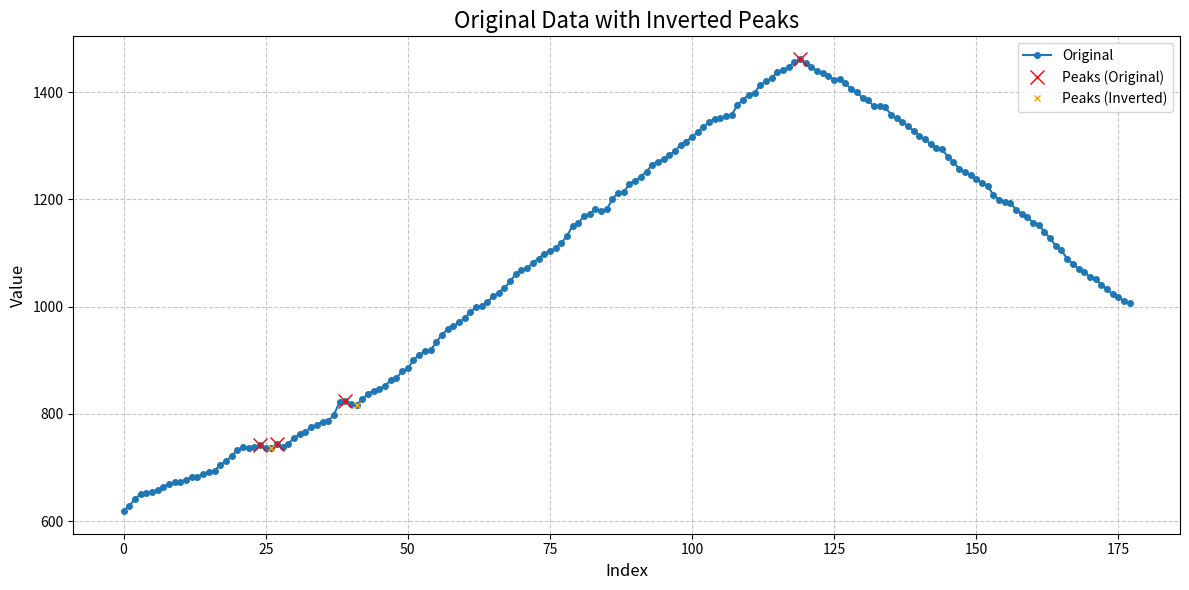

Write Python code to recreate this figure.
import numpy as np
import matplotlib.pyplot as plt

# 波形サンプル
# list = [0.0, 1.779998779296875, 2.5409911586590397, 11.452094103782827, 23.69999999999999, 31.071569018004595, 33.51195196560968, 37.60948515627604, 41.976800185598336, 42.13111687674689, 43.77999267578127, 45.04000244140627, 41.12249755859375, 47.158249069604835, 46.15882528382451, 43.08000488281249, 42.020001220703136, 39.56747441542558, 40.75999755859374, 41.44000244140625, 42.66000976562498, 41.186667887369765, 41.11333211263019, 34.62000732421876, 32.2600036621094, 31.899999999999977, 40.7399963378906, 43.12000732421876, 42.74000244140626, 42.74000244140626, 44.420001220703114, 45.6199951171875, 46.632884488878176, 41.88740830273548, 41.3008774377837, 47.43999633789065, 54.220001220703125, 61.10369907519606, 63.812712418102706, 62.979998779296864, 63.01307676472925, 59.04185328617348, 69.06000366210935, 71.24000244140626, 82.25440265100514, 82.16000366210938, 87.76673006671444, 93.05999755859375, 101.6400085449219, 104.64000244140624, 112.5434032063132, 114.54000244140627, 111.55999755859375, 112.10616425552308, 111.24540806383237, 112.65999755859377, 121.75427165088729, 120.66000366210938, 122.51998901367188, 123.41999511718751, 124.47999877929686, 130.1162311406685, 127.47561204505217, 136.11800697537348, 146.21513182686232, 159.7884973443597, 162.17999267578125, 165.86738972633543, 167.4025153588949, 171.04293032502858, 182.20285668862368, 189.62633398289086, 202.3509891258575, 213.16000976562498, 216.9428606305804, 220.338873342252, 229.50726653080756, 240.57258529165767, 243.57999267578123, 244.50422713901378, 249.04774411998937, 265.240115544638, 275.8327553068482, 284.73449086732603, 282.7740541723756, 295.3544899623324, 310.86114838161666, 321.2400024414062, 325.9000122070313, 333.8799926757813, 336.75751301512673, 347.36327992481836, 355.7400024414062, 364.4180077672072, 362.76021040579235, 371.954858312512, 382.4000122070313, 395.3856376677883, 394.17218757971125, 401.5135482411073, 408.99237626392755, 411.03999023437495, 417.7713563997602, 423.81999511718755, 431.75433973939107, 445.2698515631214, 461.26186367736284, 459.82619032956404, 450.29442738744206, 442.56000976562495, 439.0213246572674, 422.8375623349242, 407.91999511718745, 402.91066604936464, 396.37501140607424, 381.32249865670224, 378.26256834364256, 366.1863649743766, 353.93999023437505, 345.65998535156245, 335.7934926698938, 329.4813420566936, 322.8813420566937, 320.91325280684487, 311.9999877929688, 302.9254749292244, 287.7199951171875, 275.4066446940103, 271.1399780273438, 262.0666373312728, 257.5910259602091, 243.56372446784894, 235.71824305576388, 220.7876297669875, 206.57120485446535, 197.20400634765633, 196.2358609391166, 190.4577120263915, 182.99779875186164, 179.31178587858108, 175.94675957847824, 162.12589991977768, 154.5639597064294, 146.29719859859824, 143.47133132853605, 119.73370853094639, 86.16128959392137, 74.67999877929685, 71.64618595027758, 68.09686497833002, 51.00903196778546, 43.339516199916375, 41.70001220703125]
# list = [7.381722836856113, 12.001724057559244, 23.981719785098306, 30.321719174746733, 28.561721616152994, 28.801721005801426, 30.70172100580143, 38.52172222650455, 36.33216156516869, 25.361721616153005, 16.441723447207693, 4.541721921328772, 1.2617216161529967, 4.089376682570844, 0.0]
list = [
    618.5,
    628.1200073242,
    641.5399902344,
    650.2399902344,
    652.9,
    654.584623452,
    657.984623452,
    663.2986620428,
    669.6211168186,
    672.4400024414,
    672.2200073242,
    676.6400024414,
    682.7599975586,
    682.734222462,
    687.4,
    692.0917761899,
    693.6706993858,
    704.7207035396,
    711.4347000383,
    721.3282705838,
    732.5354853218,
    737.6274541229,
    735.4599853516,
    738.4913107228,
    741.7793199818,
    736.5959265256,
    735.6457325766,
    744.1437475806,
    739.0454027609,
    744.627581418,
    755.3796915587,
    762.0452322189,
    766.5199951172,
    775.1943200702,
    779.7841829674,
    785.1841829674,
    786.8399902344,
    798.5471655209,
    821.7561584166,
    824.7354633805,
    817.7200073242,
    817.2200073242,
    827,
    837.12476878,
    843.52476878,
    845.900012207,
    852.493767752,
    862.5134578803,
    866.7400024414,
    879.3400146484,
    884.9757455206,
    900.5913969815,
    910.1601298947,
    916.4799926758,
    918.8043099087,
    933.1735468774,
    947.8100207773,
    957.4599975586,
    963.0800048828,
    970.7860517073,
    978.4421219898,
    990.2522660476,
    999.0921749735,
    1000.6894408582,
    1008.5081988087,
    1019.0051204668,
    1026.2912202449,
    1034.9746039822,
    1047.1297070702,
    1061.0346961616,
    1067.9799804688,
    1071.2519455509,
    1082.0690085175,
    1089.7599853516,
    1098.7051089379,
    1103.9208500578,
    1109.6340280085,
    1118.456852471,
    1131.6749057294,
    1151.0200195312,
    1156.3600097656,
    1168.6399902344,
    1172.7850423518,
    1182.9146557666,
    1178.2966948904,
    1181.9021139876,
    1200.2782223103,
    1212.9277283438,
    1213.6694130465,
    1229.7000244141,
    1234.9800292969,
    1242.7400146484,
    1252.1414021499,
    1264.9778286372,
    1270.2381828068,
    1275.2524170189,
    1283.3262144136,
    1289.8690826531,
    1302.5199707031,
    1308.136467104,
    1316.9227046655,
    1325.4312464974,
    1335.8101232725,
    1343.997852804,
    1350.9201841148,
    1352.7999755859,
    1355.1464003379,
    1358.2144465214,
    1376.2199951172,
    1386.3365824586,
    1395.5180359257,
    1399.0139286741,
    1413.5744163295,
    1420.5799087971,
    1426.5854729364,
    1437.6265928475,
    1441.4679828313,
    1446.8600097656,
    1455.9800048828,
    1462.1860793846,
    1455.1600097656,
    1448.0399902344,
    1439.322512798,
    1435.2400146484,
    1429.9,
    1423.3199951172,
    1425.4883680004,
    1416.6875373098,
    1406.0932512025,
    1400.2199951172,
    1389.7186668723,
    1384.8600097656,
    1373.6800048828,
    1374.6799804688,
    1371.8790956226,
    1358.4251869724,
    1351.1416365323,
    1344.5199707031,
    1336.1821852844,
    1328.4724626776,
    1319.3199951172,
    1312.0599853516,
    1303.1023950733,
    1295.1399902344,
    1293.2772835774,
    1279.9600097656,
    1269.2600097656,
    1257.7400146484,
    1250.3399902344,
    1246.2399902344,
    1238.3395892513,
    1231.0308538194,
    1224.9199951172,
    1209.0737811511,
    1199.5226872255,
    1195.7800048828,
    1193.63977748,
    1181.0225555479,
    1173.2984852212,
    1166.8482885481,
    1156.5831234336,
    1153.2249678902,
    1139.4992928553,
    1127.6201219135,
    1113.4267400379,
    1105.4799804688,
    1088.8599388226,
    1080.1479177039,
    1070.5,
    1064,
    1055.983162531,
    1051.4399902344,
    1041.2199951172,
    1032.2199951172,
    1023.6800048828,
    1018.0723412089,
    1010.4743309813,
    1006.8486863767
]

x = np.array(list)
# print(len(x))

from scipy.signal import find_peaks

# 元データのピークとプロミネンスの検出
peaks, properties = find_peaks(x, distance=3, prominence=5)
print("元データのピーク:", peaks)
print("元データのプロミネンス:", properties["prominences"])

# データを逆転
x_inverted = np.max(x) - x

# 逆転データのピークとプロミネンスの検出
peaks_inverted, properties_inverted = find_peaks(x_inverted, distance=3, prominence=5)
print("逆転データのピーク:", peaks_inverted)
print("逆転データのプロミネンス:", properties_inverted["prominences"])

# # 逆転データのピークを元のインデックスに戻す
# peaks_inverted_original_idx = len(x) - 1 - peaks_inverted
# print(peaks)
# print(peaks_inverted)

# グラフ描画
plt.figure(figsize=(12, 6))

# 元データをプロット
plt.plot(range(len(x)), x, marker='o', linestyle='-', markersize=4, label='Original')

# 元データのピークをプロット
plt.plot(peaks, x[peaks], "x", markersize=10, label='Peaks (Original)', color='red')

# 逆転したデータのピークを元のインデックスでプロット
plt.plot(peaks_inverted, x[peaks_inverted], "x", markersize=4, label='Peaks (Inverted)', color='orange')

# グラフ装飾
plt.title('Original Data with Inverted Peaks', fontsize=16)
plt.xlabel('Index', fontsize=12)
plt.ylabel('Value', fontsize=12)
plt.grid(True, linestyle='--', alpha=0.7)
plt.legend()

# グラフ表示
plt.tight_layout()
plt.show()





# # 逆転データのピークとプロミネンスの検出
# peaks_inverted, properties_inverted = find_peaks(x_inverted, distance=3, prominence=3)
# print("逆転データのピーク:", peaks_inverted)
# print("逆転データのプロミネンス:", properties_inverted["prominences"])

# # グラフ描画
# plt.figure(figsize=(12, 6))
# plt.plot(range(len(x)), x, marker='o', linestyle='-', markersize=8, label='Original')
# plt.plot(peaks, x[peaks], "x", markersize=10, label='Peaks (Original)', color='red')

# plt.plot(range(len(x_inverted)), x_inverted, marker='o', linestyle='-', markersize=8, label='Inverted', color='green')
# plt.plot(peaks_inverted, x_inverted[peaks_inverted], "x", markersize=10, label='Peaks (Inverted)', color='orange')

# # グラフ装飾
# plt.title('Original and Inverted Data with Peaks', fontsize=16)
# plt.xlabel('Index', fontsize=12)
# plt.ylabel('Value', fontsize=12)
# plt.grid(True, linestyle='--', alpha=0.7)
# plt.legend()

# # グラフ表示
# plt.tight_layout()
# plt.show()